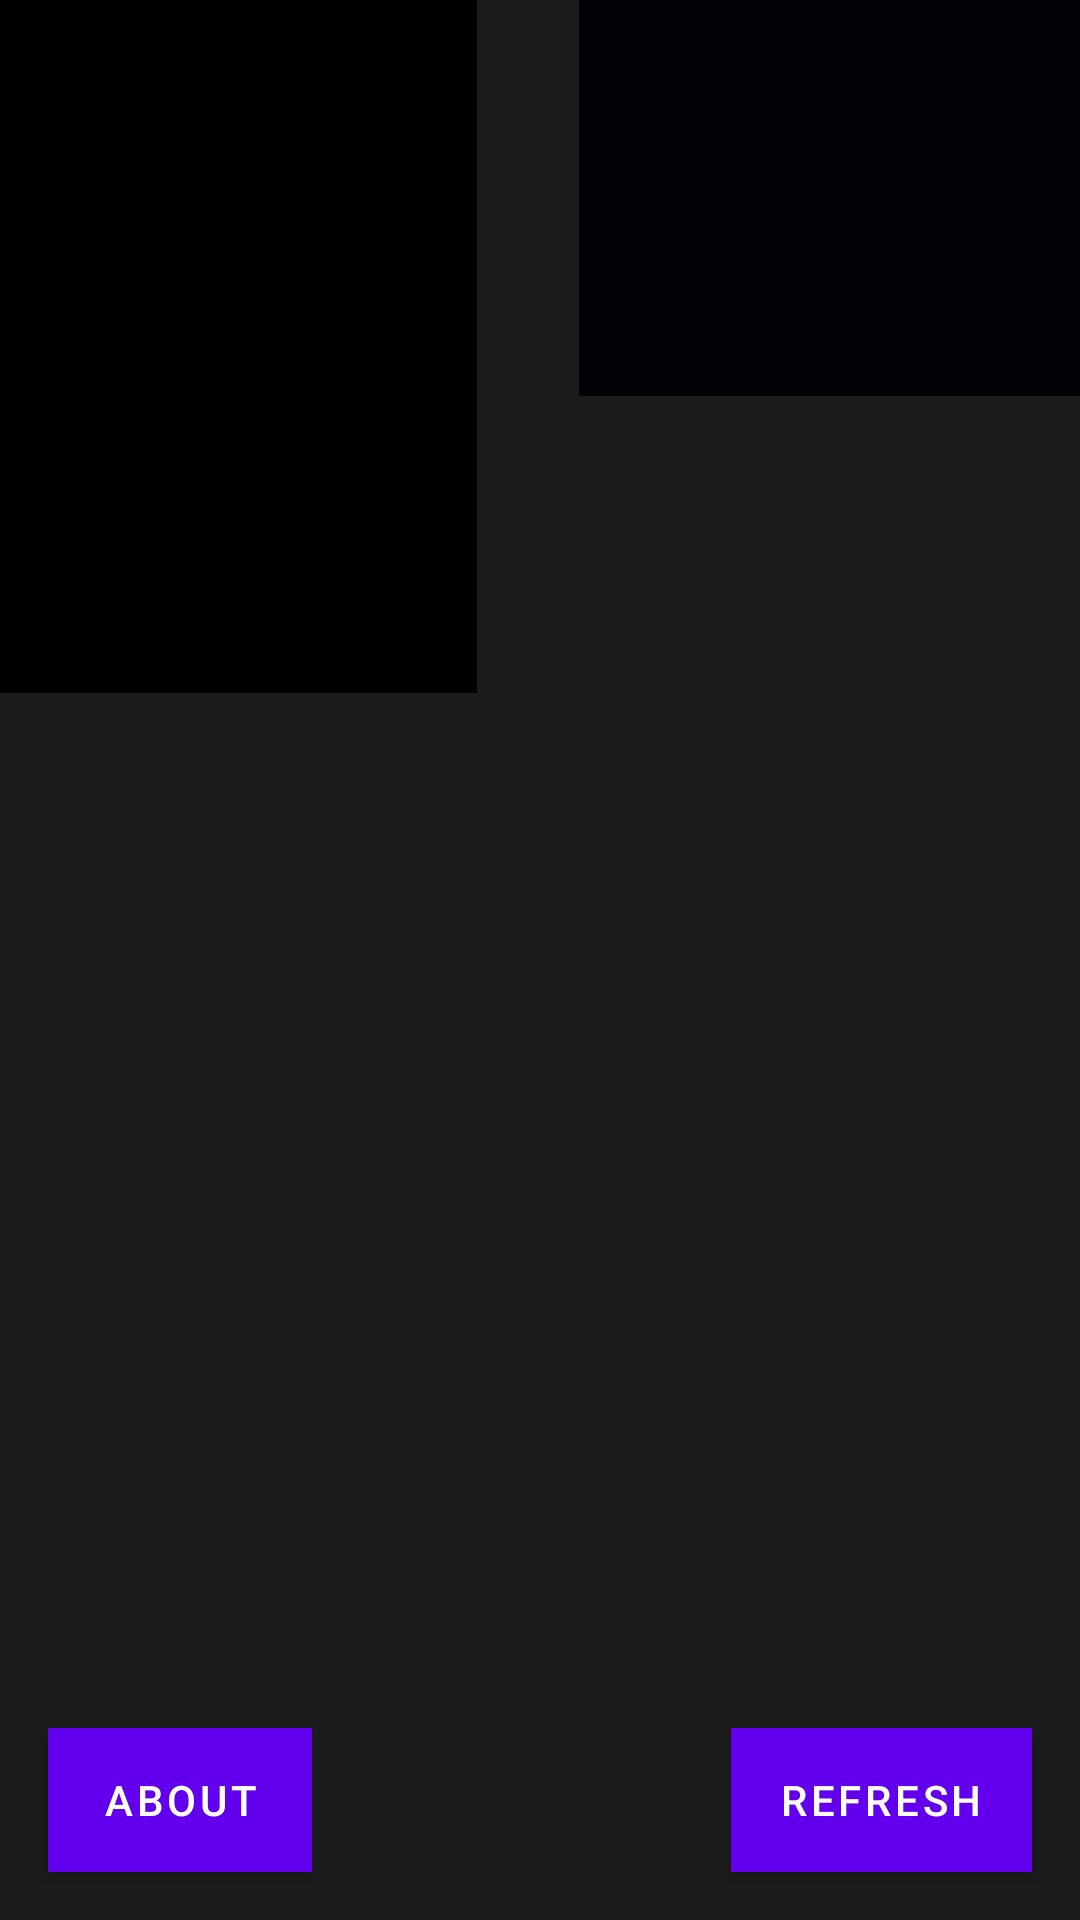

Android layout source for this screen:
<!-- AndroidManifest.xml: application theme Theme.XeontoolsMAIN -->
<!-- res/layout/main.xml -->
<?xml version="1.0" encoding="utf-8"?>
<androidx.constraintlayout.widget.ConstraintLayout xmlns:android="http://schemas.android.com/apk/res/android"
    xmlns:app="http://schemas.android.com/apk/res-auto"
    xmlns:tools="http://schemas.android.com/tools"
    android:layout_width="match_parent"
    android:layout_height="match_parent"
    android:background="#1b1b1b"
    tools:layout_editor_absoluteX="0dp"
    tools:layout_editor_absoluteY="0dp">

    <TextView
        android:id="@+id/textview2"
        android:layout_width="167dp"
        android:layout_height="132dp"
        android:background="#EA010105"
        android:textColor="#FFFFFF"
        android:visibility="visible"
        app:layout_constraintEnd_toEndOf="parent"
        app:layout_constraintTop_toTopOf="parent"
        tools:visibility="visible" />

    <TextView
        android:id="@+id/textview1"
        android:layout_width="159dp"
        android:layout_height="231dp"
        android:allowClickWhenDisabled="false"
        android:allowUndo="false"
        android:autoHandwritingEnabled="false"
        android:background="#000000"
        android:textColor="#FFFFFF"
        android:visibility="visible"
        app:layout_constraintStart_toStartOf="parent"
        app:layout_constraintTop_toTopOf="parent"
        tools:visibility="visible" />

    <Button
        android:id="@+id/toolsButton"
        android:layout_width="wrap_content"
        android:layout_height="wrap_content"
        android:layout_marginStart="185dp"
        android:layout_marginEnd="186dp"
        android:layout_marginBottom="16dp"
        android:background="#7C0CFD"
        android:text="Tools"
        app:layout_constraintBottom_toBottomOf="parent"
        app:layout_constraintEnd_toEndOf="parent"
        app:layout_constraintStart_toStartOf="parent" />

    <Button
        android:id="@+id/aboutButton"
        android:layout_width="wrap_content"
        android:layout_height="wrap_content"
        android:layout_marginStart="16dp"
        android:layout_marginBottom="16dp"
        android:background="#7C0CFD"
        android:text="About"
        app:layout_constraintBottom_toBottomOf="parent"
        app:layout_constraintStart_toStartOf="parent" />

    <Button
        android:id="@+id/refreshButton"
        android:layout_width="wrap_content"
        android:layout_height="wrap_content"
        android:layout_marginEnd="16dp"
        android:layout_marginBottom="16dp"
        android:background="#7C0CFD"
        android:text="Refresh"
        app:layout_constraintBottom_toBottomOf="parent"
        app:layout_constraintEnd_toEndOf="parent" />
</androidx.constraintlayout.widget.ConstraintLayout>
<!-- resources referenced by this layout -->
<resources>
  <style name="Theme.XeontoolsMAIN" parent="Theme.MaterialComponents.DayNight.DarkActionBar">
          
          <item name="colorPrimary">@color/purple_500</item>
          <item name="colorPrimaryVariant">@color/purple_700</item>
          <item name="colorOnPrimary">@color/white</item>
          
          <item name="colorSecondary">@color/teal_200</item>
          <item name="colorSecondaryVariant">@color/teal_700</item>
          <item name="colorOnSecondary">@color/black</item>
          
          <item name="android:statusBarColor">?attr/colorPrimaryVariant</item>
          
      </style>
  <!-- not gathered from this repository: default colours our renderer supplied (Android Studio template values) -->
  <color name="purple_500">#FF6200EE</color>
  <color name="purple_700">#FF3700B3</color>
  <color name="teal_200">#FF03DAC5</color>
  <color name="teal_700">#FF018786</color>
  <color name="black">#FF000000</color>
  <color name="white">#FFFFFFFF</color>
</resources>
